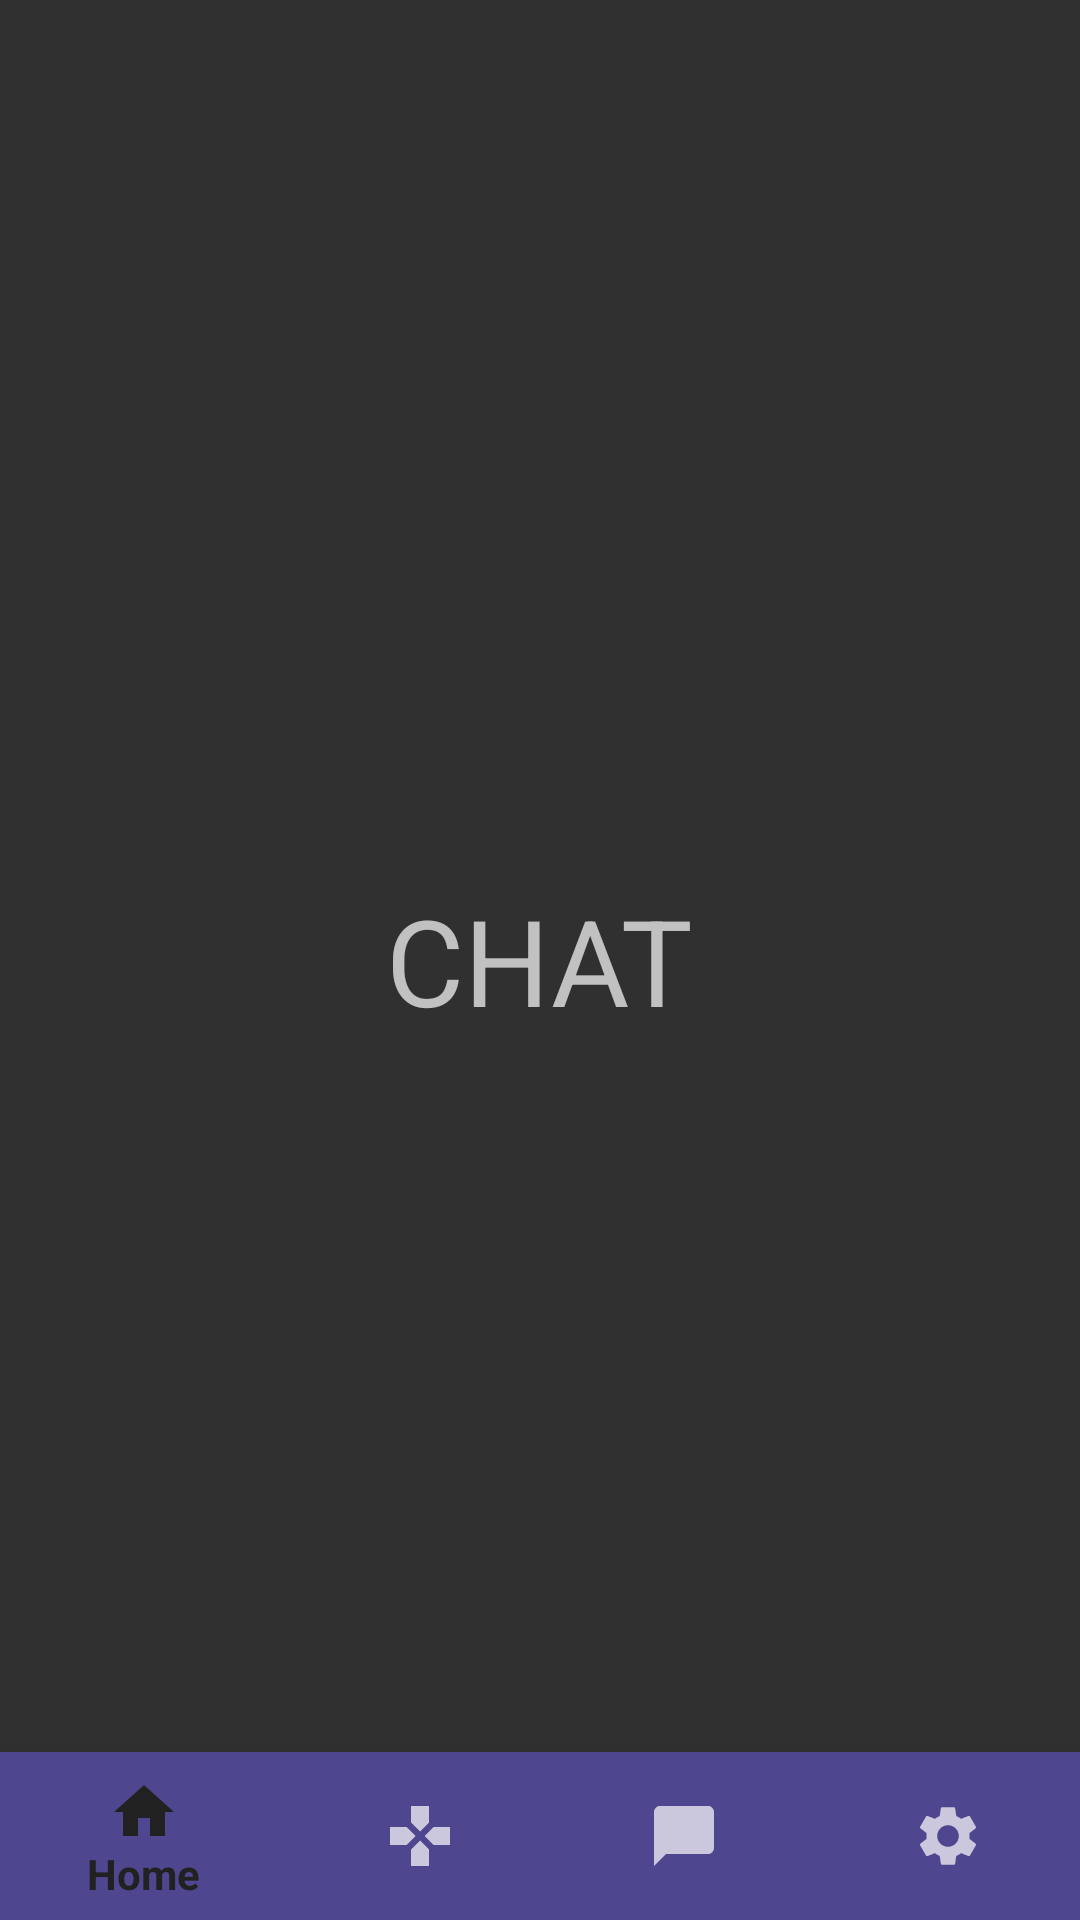

Reconstruct the res/layout file that produces this screen, plus the resources it refers to.
<!-- AndroidManifest.xml: application theme Theme.AppCompat.NoActionBar -->
<!-- res/layout/chat.xml -->
<?xml version="1.0" encoding="utf-8"?>
<androidx.constraintlayout.widget.ConstraintLayout xmlns:android="http://schemas.android.com/apk/res/android"
    xmlns:app="http://schemas.android.com/apk/res-auto"
    android:layout_width="match_parent"
    android:layout_height="match_parent">

    <TextView
        android:id="@+id/textView"
        android:layout_width="wrap_content"
        android:layout_height="wrap_content"
        android:text="CHAT"
        android:textSize="40sp"
        app:layout_constraintBottom_toBottomOf="parent"
        app:layout_constraintEnd_toEndOf="parent"
        app:layout_constraintStart_toStartOf="parent"
        app:layout_constraintTop_toTopOf="parent" />

    <com.google.android.material.bottomnavigation.BottomNavigationView
        android:id="@+id/navView"
        android:layout_width="0dp"
        android:layout_height="wrap_content"
        app:backgroundTint="#4E468E"
        app:layout_constraintBottom_toBottomOf="parent"
        app:layout_constraintEnd_toEndOf="parent"
        app:layout_constraintStart_toStartOf="parent"
        app:menu="@menu/menu"
        />

</androidx.constraintlayout.widget.ConstraintLayout>
<!-- resources referenced by this layout -->
<resources>

</resources>
